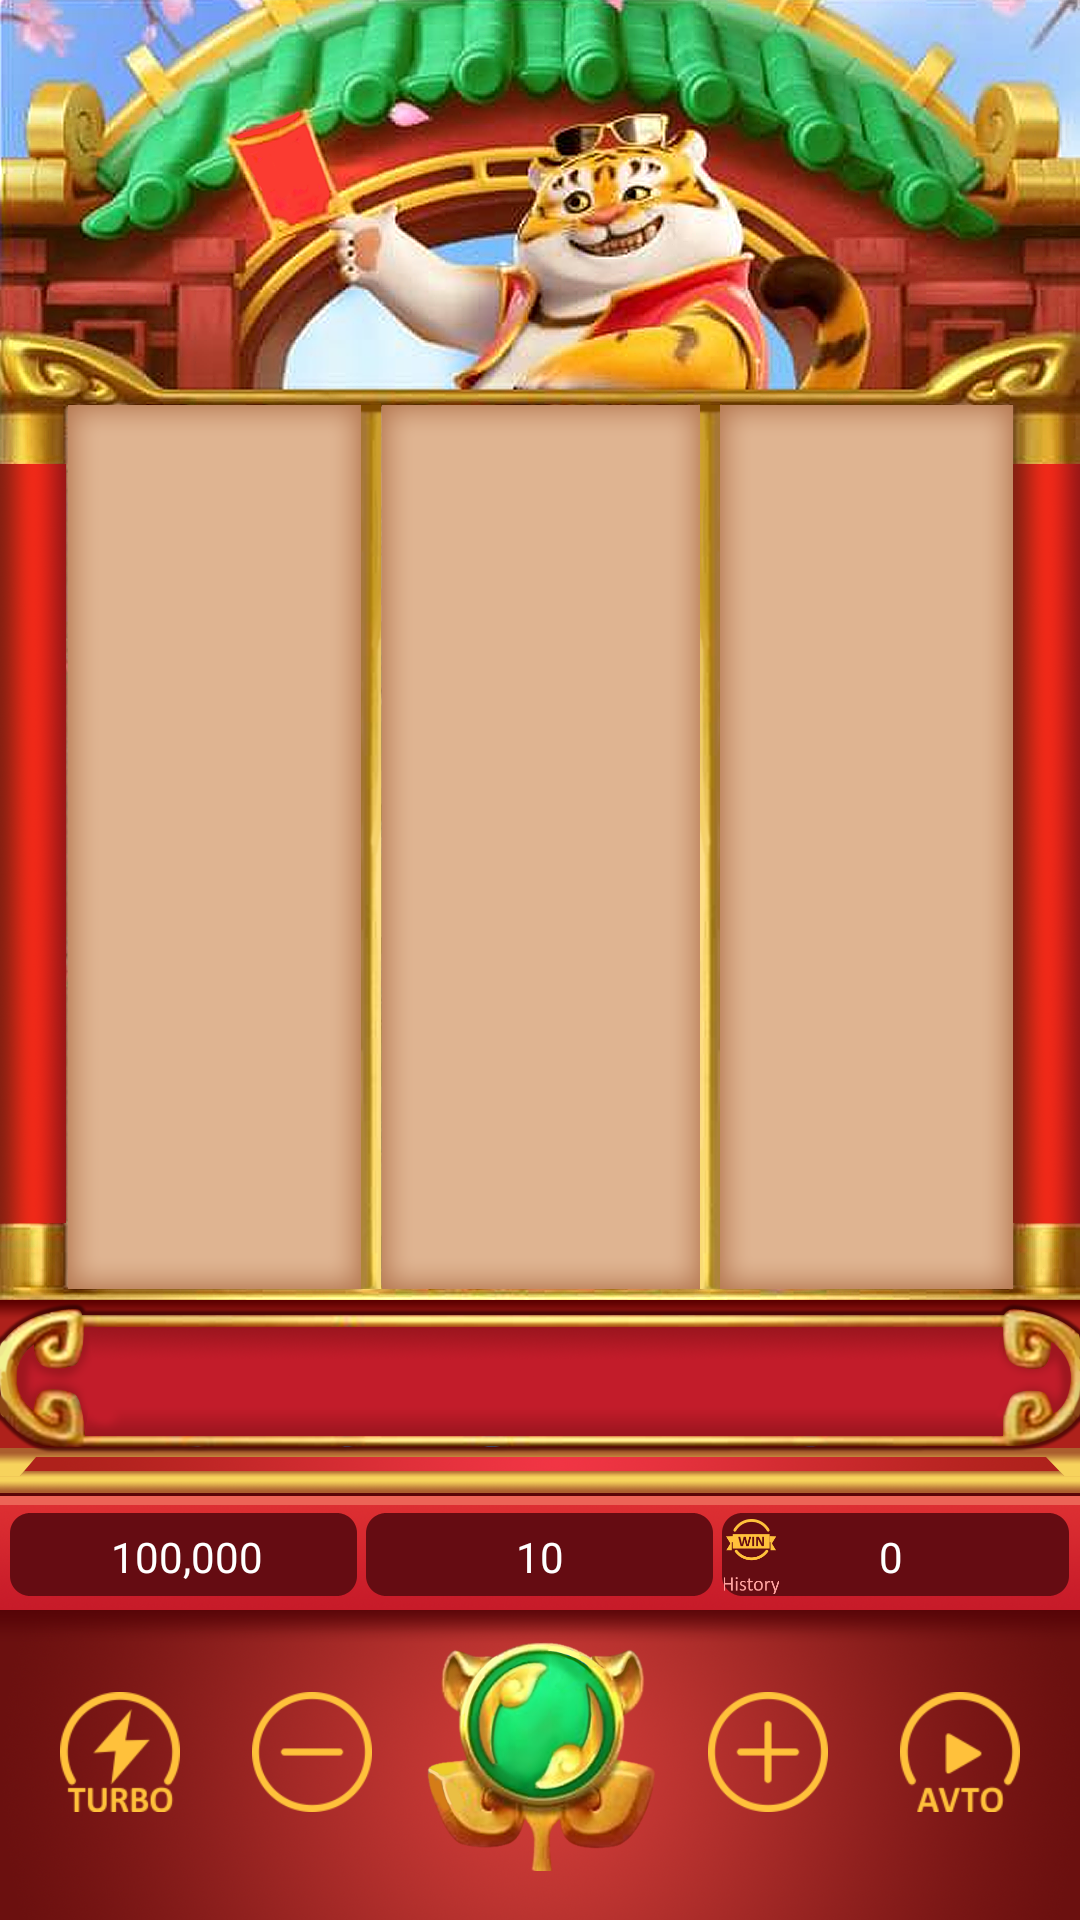

Produce the Android XML layout that renders to this screen, including the resource entries it uses.
<!-- AndroidManifest.xml: application theme Theme.FortuneKTOTiger -->
<!-- res/layout/fragment_game.xml -->
<layout xmlns:tools="http://schemas.android.com/tools"
    xmlns:android="http://schemas.android.com/apk/res/android"
    xmlns:app="http://schemas.android.com/apk/res-auto">
    <androidx.constraintlayout.widget.ConstraintLayout
        android:layout_width="match_parent"
        android:layout_height="match_parent"
        android:background="@drawable/bg1"
        tools:context=".GameFragment">

        <ImageView
            android:id="@+id/spin"
            android:layout_width="80dp"
            android:layout_height="80dp"
            android:layout_marginBottom="16dp"
            android:src="@drawable/go"
            app:layout_constraintBottom_toBottomOf="parent"
            app:layout_constraintEnd_toEndOf="parent"
            app:layout_constraintStart_toStartOf="parent" />

        <ImageView
            android:id="@+id/plus"
            android:layout_width="40dp"
            android:layout_height="40dp"
            android:layout_marginStart="16dp"
            android:src="@drawable/plus"
            app:layout_constraintBottom_toBottomOf="@+id/spin"
            app:layout_constraintStart_toEndOf="@+id/spin"
            app:layout_constraintTop_toTopOf="@+id/spin" />

        <ImageView
            android:id="@+id/auto"
            android:layout_width="40dp"
            android:layout_height="40dp"
            android:layout_marginStart="24dp"
            android:src="@drawable/avto"
            app:layout_constraintBottom_toBottomOf="@+id/spin"
            app:layout_constraintStart_toEndOf="@+id/plus"
            app:layout_constraintTop_toTopOf="@+id/spin" />

        <ImageView
            android:id="@+id/minus"
            android:layout_width="40dp"
            android:layout_height="40dp"
            android:layout_marginEnd="16dp"
            android:src="@drawable/minus"
            app:layout_constraintBottom_toBottomOf="@+id/spin"
            app:layout_constraintEnd_toStartOf="@+id/spin"
            app:layout_constraintTop_toTopOf="@+id/spin" />

        <ImageView
            android:id="@+id/turbo"
            android:layout_width="40dp"
            android:layout_height="40dp"
            android:layout_marginEnd="24dp"
            android:src="@drawable/turbo"
            app:layout_constraintBottom_toBottomOf="@+id/spin"
            app:layout_constraintEnd_toStartOf="@+id/minus"
            app:layout_constraintTop_toTopOf="@+id/spin" />

        <TextView
            android:id="@+id/bet"
            android:layout_width="70dp"
            android:layout_height="wrap_content"
            android:gravity="center"
            android:text="10"
            android:textColor="#FFFFFF"
            app:layout_constraintBottom_toBottomOf="parent"
            app:layout_constraintEnd_toEndOf="parent"
            app:layout_constraintStart_toStartOf="parent"
            app:layout_constraintTop_toTopOf="parent"
            app:layout_constraintVertical_bias="0.82" />

        <TextView
            android:id="@+id/win"
            android:layout_width="60dp"
            android:layout_height="wrap_content"
            android:gravity="center"
            android:text="0"
            android:textColor="#FFFFFF"
            app:layout_constraintBottom_toBottomOf="@+id/bet"
            app:layout_constraintEnd_toEndOf="parent"
            app:layout_constraintHorizontal_bias="0.89"
            app:layout_constraintStart_toStartOf="parent" />

        <TextView
            android:id="@+id/score"
            android:layout_width="wrap_content"
            android:layout_height="wrap_content"
            android:text="100,000"
            android:textColor="#FFFFFF"
            app:layout_constraintBottom_toBottomOf="@+id/bet"
            app:layout_constraintEnd_toEndOf="parent"
            app:layout_constraintHorizontal_bias="0.12"
            app:layout_constraintStart_toStartOf="parent" />

        <ImageView
            android:id="@+id/imageView"
            android:layout_width="25dp"
            android:layout_height="25dp"
            android:layout_marginEnd="4dp"
            android:src="@drawable/win"
            app:layout_constraintBottom_toBottomOf="@+id/win"
            app:layout_constraintEnd_toStartOf="@+id/win"
            app:layout_constraintTop_toTopOf="@+id/win" />

        <androidx.recyclerview.widget.RecyclerView
            android:id="@+id/list3"
            android:layout_width="100dp"
            android:layout_height="0dp"
            app:layoutManager="androidx.recyclerview.widget.LinearLayoutManager"
            app:layout_constraintBottom_toBottomOf="@+id/list2"
            app:layout_constraintEnd_toEndOf="parent"
            app:layout_constraintHorizontal_bias="0.5"
            app:layout_constraintStart_toEndOf="@+id/list2"
            app:layout_constraintTop_toTopOf="@+id/list2" />

        <androidx.recyclerview.widget.RecyclerView
            android:id="@+id/list2"
            android:layout_width="100dp"
            android:layout_height="0dp"
            app:layoutManager="androidx.recyclerview.widget.LinearLayoutManager"
            app:layout_constraintBottom_toBottomOf="@+id/list1"
            app:layout_constraintEnd_toStartOf="@+id/list3"
            app:layout_constraintHorizontal_bias="0.5"
            app:layout_constraintStart_toEndOf="@+id/list1"
            app:layout_constraintTop_toTopOf="@+id/list1" />

        <androidx.recyclerview.widget.RecyclerView
            android:id="@+id/list1"
            android:layout_width="100dp"
            android:layout_height="330dp"
            app:layoutManager="androidx.recyclerview.widget.LinearLayoutManager"
            app:layout_constraintBottom_toBottomOf="parent"
            app:layout_constraintEnd_toStartOf="@+id/list2"
            app:layout_constraintHorizontal_bias="0.5"
            app:layout_constraintStart_toStartOf="parent"
            app:layout_constraintTop_toTopOf="parent"
            app:layout_constraintVertical_bias="0.39" />

        <TextView
            android:id="@+id/win1"
            android:layout_width="wrap_content"
            android:layout_height="wrap_content"
            android:fontFamily="@font/font"
            android:text="WIN!"
            android:textColor="#FFFFFF"
            android:textSize="60sp"
            android:visibility="invisible"
            app:layout_constraintBottom_toBottomOf="parent"
            app:layout_constraintEnd_toEndOf="parent"
            app:layout_constraintStart_toStartOf="parent"
            app:layout_constraintTop_toTopOf="parent" />

    </androidx.constraintlayout.widget.ConstraintLayout>

</layout>
<!-- resources referenced by this layout -->
<resources>
  <!-- drawable avto: png bitmap (drawable, 7905 bytes) -->
  <!-- drawable bg1: png bitmap (drawable, 1031729 bytes) -->
  <!-- drawable go: png bitmap (drawable, 130715 bytes) -->
  <!-- drawable minus: png bitmap (drawable, 7059 bytes) -->
  <!-- drawable plus: png bitmap (drawable, 7196 bytes) -->
  <!-- drawable turbo: png bitmap (drawable, 8466 bytes) -->
  <!-- drawable win: png bitmap (drawable, 11355 bytes) -->
  <style name="Theme.FortuneKTOTiger" parent="Base.Theme.FortuneKTOTiger" />
  <style name="Base.Theme.FortuneKTOTiger" parent="Theme.Material3.DayNight.NoActionBar">
          
          
      </style>
</resources>
